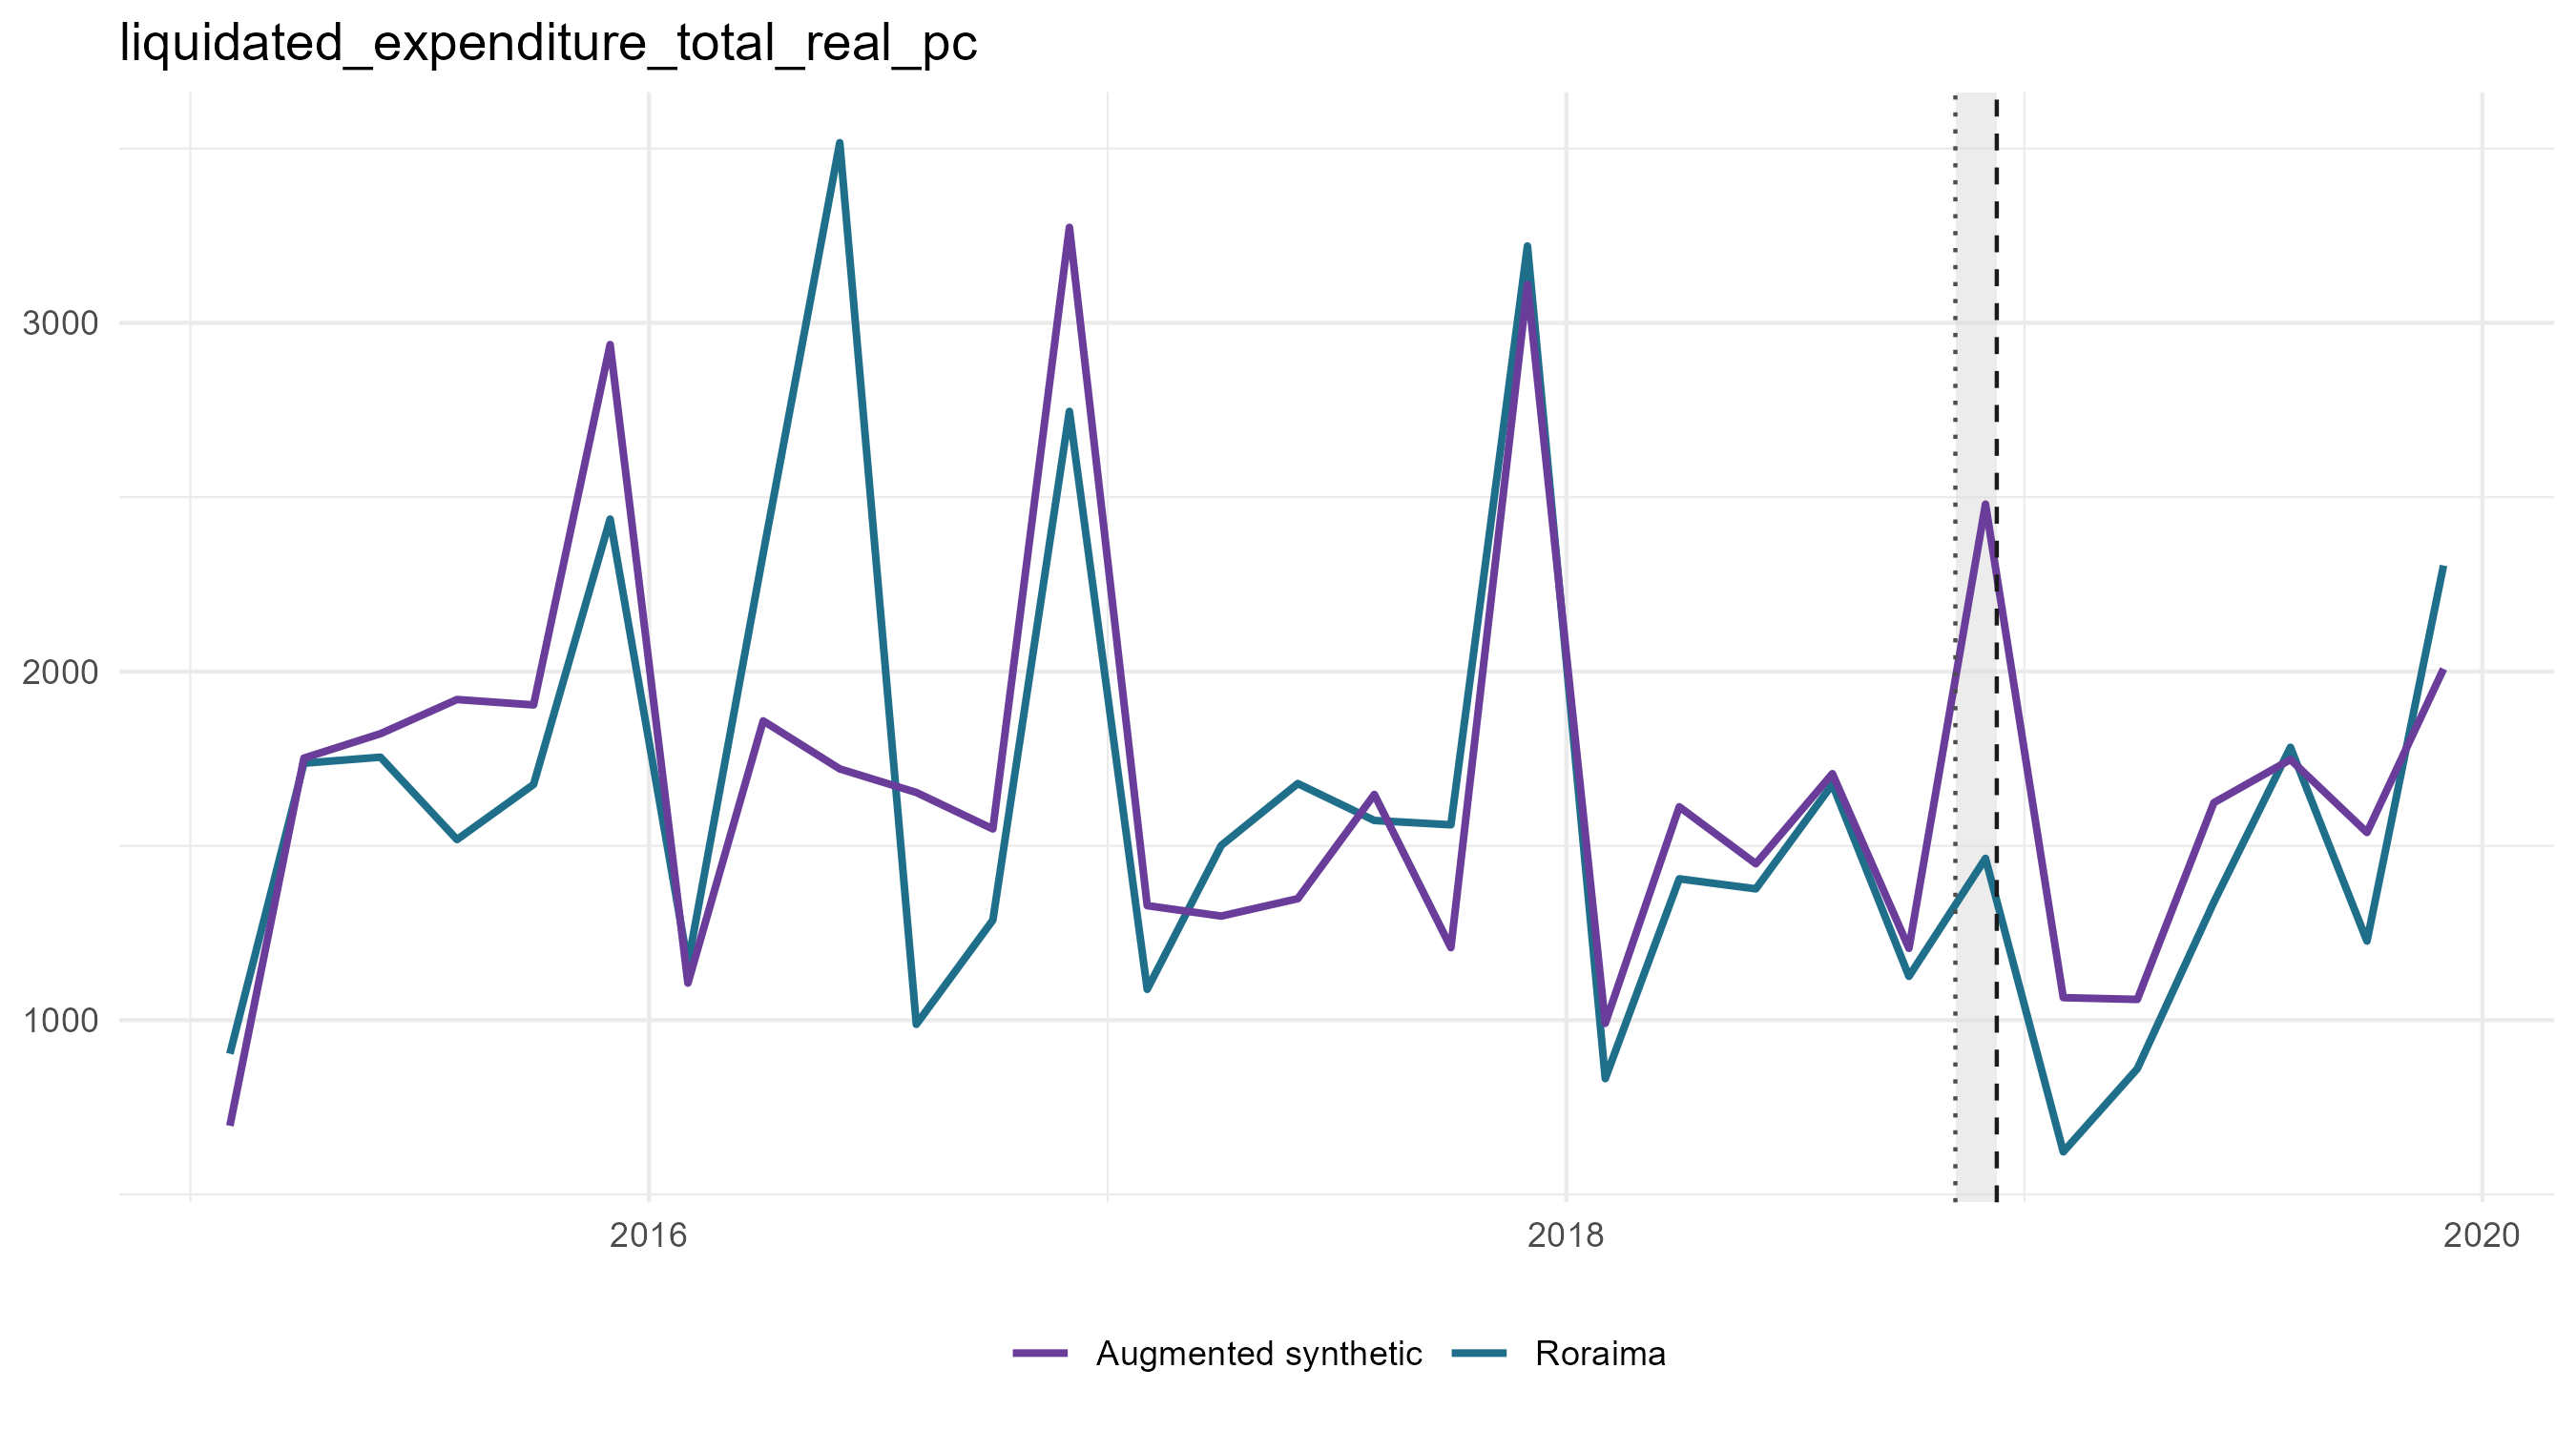

The file beside this chart, header and first rows:
period_date, analysis_period, treated_value, scm_synthetic_value, augmentation_correction, augmentation_lambda, augmentation_cv_rmse, augmented_synthetic_value, scm_gap, augmented_gap, outcome
2015-02-01, pre, 903.6, 1186, -489.5, 1e-4, 0.1836, 697, -282.8, 206.6, liquidated_expenditure_total_real_pc
2015-04-01, pre, 1737, 1616, 135.1, 0.00236, 0.1279, 1752, 120.7, -14.48, liquidated_expenditure_total_real_pc
2015-06-01, pre, 1754, 1634, 187.3, 0.004764, 0.08578, 1822, 119.9, -67.36, liquidated_expenditure_total_real_pc
2015-08-01, pre, 1518, 1648, 271.2, 1e-4, 0.1664, 1920, -130.5, -401.7, liquidated_expenditure_total_real_pc
2015-10-01, pre, 1676, 1720, 184.6, 1e-4, 0.1048, 1904, -43.65, -228.2, liquidated_expenditure_total_real_pc
2015-12-01, pre, 2437, 2523, 414.5, 1e-4, 0.2213, 2938, -86.08, -500.6, liquidated_expenditure_total_real_pc
2016-02-01, pre, 1161, 1018, 88.07, 0.02759, 0.1147, 1106, 142.8, 54.78, liquidated_expenditure_total_real_pc
2016-04-01, pre, 2339, 1570, 288, 0.03919, 0.1044, 1858, 768.5, 480.5, liquidated_expenditure_total_real_pc
2016-06-01, pre, 3517, 1526, 194.3, 1.314, 0.269, 1721, 1990, 1796, liquidated_expenditure_total_real_pc
2016-08-01, pre, 987.9, 1507, 145.9, 0.05569, 0.1987, 1653, -519.2, -665.1, liquidated_expenditure_total_real_pc
2016-10-01, pre, 1287, 1495, 53.07, 1e-4, 0.1509, 1548, -208.3, -261.4, liquidated_expenditure_total_real_pc
2016-12-01, pre, 2746, 2428, 845.9, 1e-4, 0.136, 3274, 318.2, -527.8, liquidated_expenditure_total_real_pc
2017-02-01, pre, 1088, 1027, 301.1, 1e-4, 0.07284, 1328, 61.01, -240.1, liquidated_expenditure_total_real_pc
2017-04-01, pre, 1501, 1448, -149.8, 1e-4, 0.1507, 1298, 52.88, 202.7, liquidated_expenditure_total_real_pc
2017-06-01, pre, 1679, 1709, -361, 1e-4, 0.4254, 1348, -30.78, 330.2, liquidated_expenditure_total_real_pc
2017-08-01, pre, 1573, 1553, 94.36, 1e-4, 0.1614, 1647, 19.74, -74.62, liquidated_expenditure_total_real_pc
2017-10-01, pre, 1560, 1505, -296.9, 1e-4, 0.1354, 1208, 55.4, 352.3, liquidated_expenditure_total_real_pc
2017-12-01, pre, 3220, 2222, 887.5, 1e-4, 0.2041, 3110, 998.2, 110.7, liquidated_expenditure_total_real_pc
2018-02-01, pre, 832.4, 1096, -104.8, 1e-4, 0.1163, 990.8, -263.2, -158.4, liquidated_expenditure_total_real_pc
2018-04-01, pre, 1405, 1461, 150.9, 1e-4, 0.1737, 1612, -55.64, -206.5, liquidated_expenditure_total_real_pc
2018-06-01, pre, 1377, 1478, -28.94, 1e-4, 0.143, 1449, -101, -72.07, liquidated_expenditure_total_real_pc
2018-08-01, pre, 1676, 1657, 49.75, 1e-4, 0.1038, 1707, 19.4, -30.35, liquidated_expenditure_total_real_pc
2018-10-01, pre, 1126, 1564, -357.7, 0.01366, 0.09911, 1206, -438.1, -80.41, liquidated_expenditure_total_real_pc
2018-12-01, crisis, 1464, 2303, 177.1, 21.83, 0.4543, 2480, -838.9, -1016, liquidated_expenditure_total_real_pc
2019-02-01, post, 622.3, 1054, 10.09, 31.01, 0.6218, 1065, -432.2, -442.3, liquidated_expenditure_total_real_pc
2019-04-01, post, 860.7, 1265, -205.1, 3.769, 0.4338, 1059, -403.9, -198.8, liquidated_expenditure_total_real_pc
2019-06-01, post, 1339, 1571, 52.3, 5.356, 0.2802, 1624, -232.6, -284.9, liquidated_expenditure_total_real_pc
2019-08-01, post, 1783, 1689, 58.37, 7.609, 0.3615, 1747, 93.55, 35.18, liquidated_expenditure_total_real_pc
2019-10-01, post, 1227, 1495, 42.84, 21.83, 0.4844, 1538, -268.6, -311.4, liquidated_expenditure_total_real_pc
2019-12-01, post, 2304, 2258, -250.2, 1e-4, 0.311, 2007, 46.46, 296.6, liquidated_expenditure_total_real_pc
